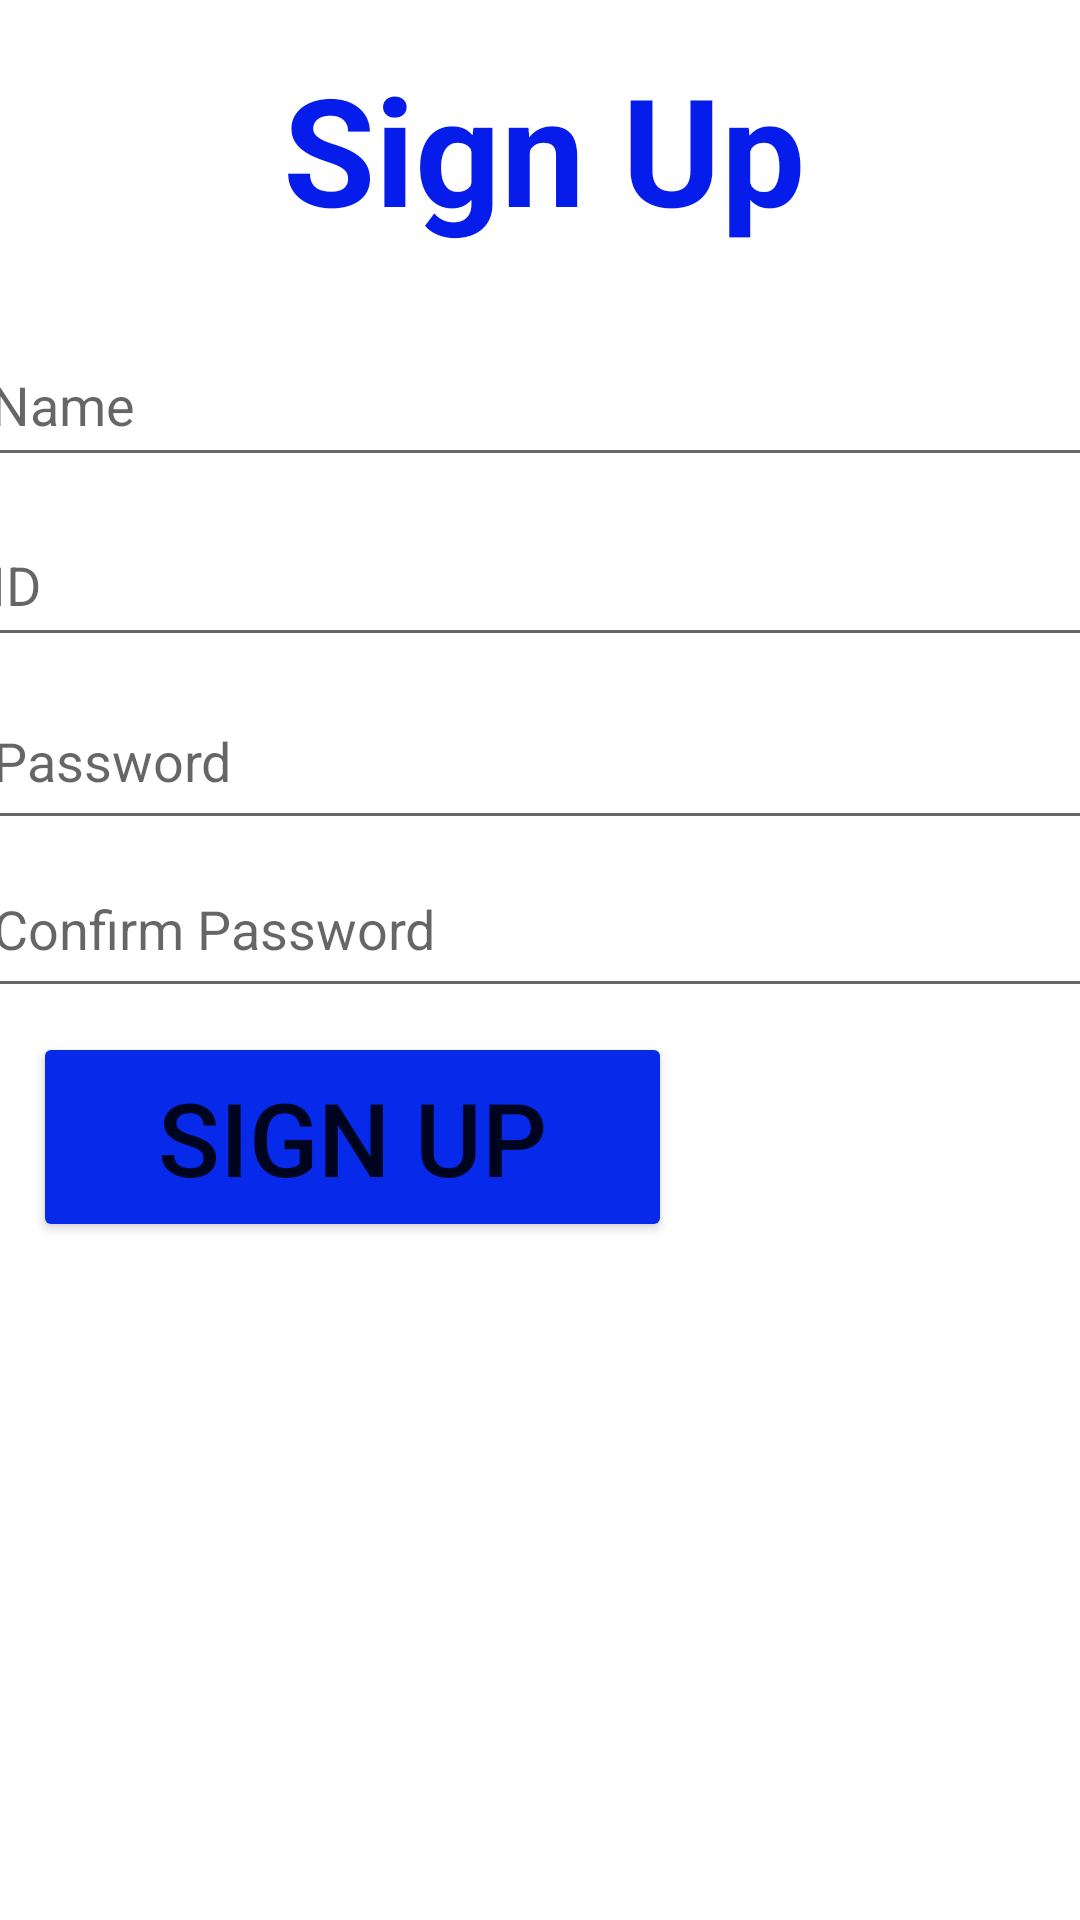

Android layout source for this screen:
<!-- AndroidManifest.xml: application theme Theme.ClubManager -->
<!-- res/layout/activity_sign.xml -->
<?xml version="1.0" encoding="utf-8"?>
<androidx.constraintlayout.widget.ConstraintLayout xmlns:android="http://schemas.android.com/apk/res/android"
    xmlns:app="http://schemas.android.com/apk/res-auto"
    xmlns:tools="http://schemas.android.com/tools"
    android:layout_width="match_parent"
    android:layout_height="match_parent">

    <TextView
        android:id="@+id/textView3"
        android:layout_width="377dp"
        android:layout_height="68dp"
        android:layout_marginTop="16dp"
        android:text="Sign Up"
        android:textAlignment="center"
        android:textColor="#051CEA"
        android:textSize="50sp"
        android:textStyle="bold"
        app:layout_constraintHorizontal_bias="0.441"
        app:layout_constraintLeft_toLeftOf="parent"
        app:layout_constraintRight_toRightOf="parent"
        app:layout_constraintTop_toTopOf="parent" />

    <EditText
        android:id="@+id/editTextTextPersonName"
        android:layout_width="377dp"
        android:layout_height="51dp"
        android:layout_marginTop="108dp"
        android:ems="10"
        android:hint="Name"
        android:inputType="textPersonName"
        app:layout_constraintHorizontal_bias="0.441"
        app:layout_constraintLeft_toLeftOf="parent"
        app:layout_constraintRight_toRightOf="parent"
        app:layout_constraintTop_toTopOf="parent" />

    <EditText
        android:id="@+id/editTextTextPersonName2"
        android:layout_width="377dp"
        android:layout_height="51dp"
        android:layout_marginTop="168dp"
        android:ems="10"
        android:hint="ID"
        android:inputType="textPersonName"
        app:layout_constraintHorizontal_bias="0.441"
        app:layout_constraintLeft_toLeftOf="parent"
        app:layout_constraintRight_toRightOf="parent"
        app:layout_constraintTop_toTopOf="parent" />

    <EditText
        android:id="@+id/editTextNumberPassword"
        android:layout_width="376dp"
        android:layout_height="56dp"
        android:layout_marginTop="224dp"
        android:ems="10"
        android:hint="Password"
        android:inputType="numberPassword"
        android:textColor="#000000"
        app:layout_constraintHorizontal_bias="0.428"
        app:layout_constraintLeft_toLeftOf="parent"
        app:layout_constraintRight_toRightOf="parent"
        app:layout_constraintTop_toTopOf="parent" />

    <EditText
        android:id="@+id/editTextNumberPassword2"
        android:layout_width="376dp"
        android:layout_height="56dp"
        android:layout_marginTop="280dp"
        android:ems="10"
        android:hint="Confirm Password"
        android:inputType="numberPassword"
        android:textColor="#000000"
        app:layout_constraintHorizontal_bias="0.428"
        app:layout_constraintLeft_toLeftOf="parent"
        app:layout_constraintRight_toRightOf="parent"
        app:layout_constraintTop_toTopOf="parent" />

    <Button
        android:id="@+id/button"
        android:layout_width="213dp"
        android:layout_height="70dp"
        android:layout_marginTop="344dp"
        android:backgroundTint="#072AEA"
        android:text="Sign Up"
        android:textSize="34sp"
        app:layout_constraintHorizontal_bias="0.075"
        app:layout_constraintLeft_toLeftOf="parent"
        app:layout_constraintRight_toRightOf="parent"
        app:layout_constraintTop_toTopOf="parent" />

</androidx.constraintlayout.widget.ConstraintLayout>
<!-- resources referenced by this layout -->
<resources>
  <style name="Theme.ClubManager" parent="Theme.MaterialComponents.DayNight.DarkActionBar">
          
          <item name="colorPrimary">@color/purple_500</item>
          <item name="colorPrimaryVariant">@color/purple_700</item>
          <item name="colorOnPrimary">@color/white</item>
          
          <item name="colorSecondary">@color/teal_200</item>
          <item name="colorSecondaryVariant">@color/teal_700</item>
          <item name="colorOnSecondary">@color/black</item>
          
          <item name="android:statusBarColor" tools:targetApi="l">?attr/colorPrimaryVariant</item>
          
      </style>
  <!-- not gathered from this repository: default colours our renderer supplied (Android Studio template values) -->
  <color name="purple_500">#FF6200EE</color>
  <color name="purple_700">#FF3700B3</color>
  <color name="teal_200">#FF03DAC5</color>
  <color name="teal_700">#FF018786</color>
  <color name="black">#FF000000</color>
  <color name="white">#FFFFFFFF</color>
</resources>
